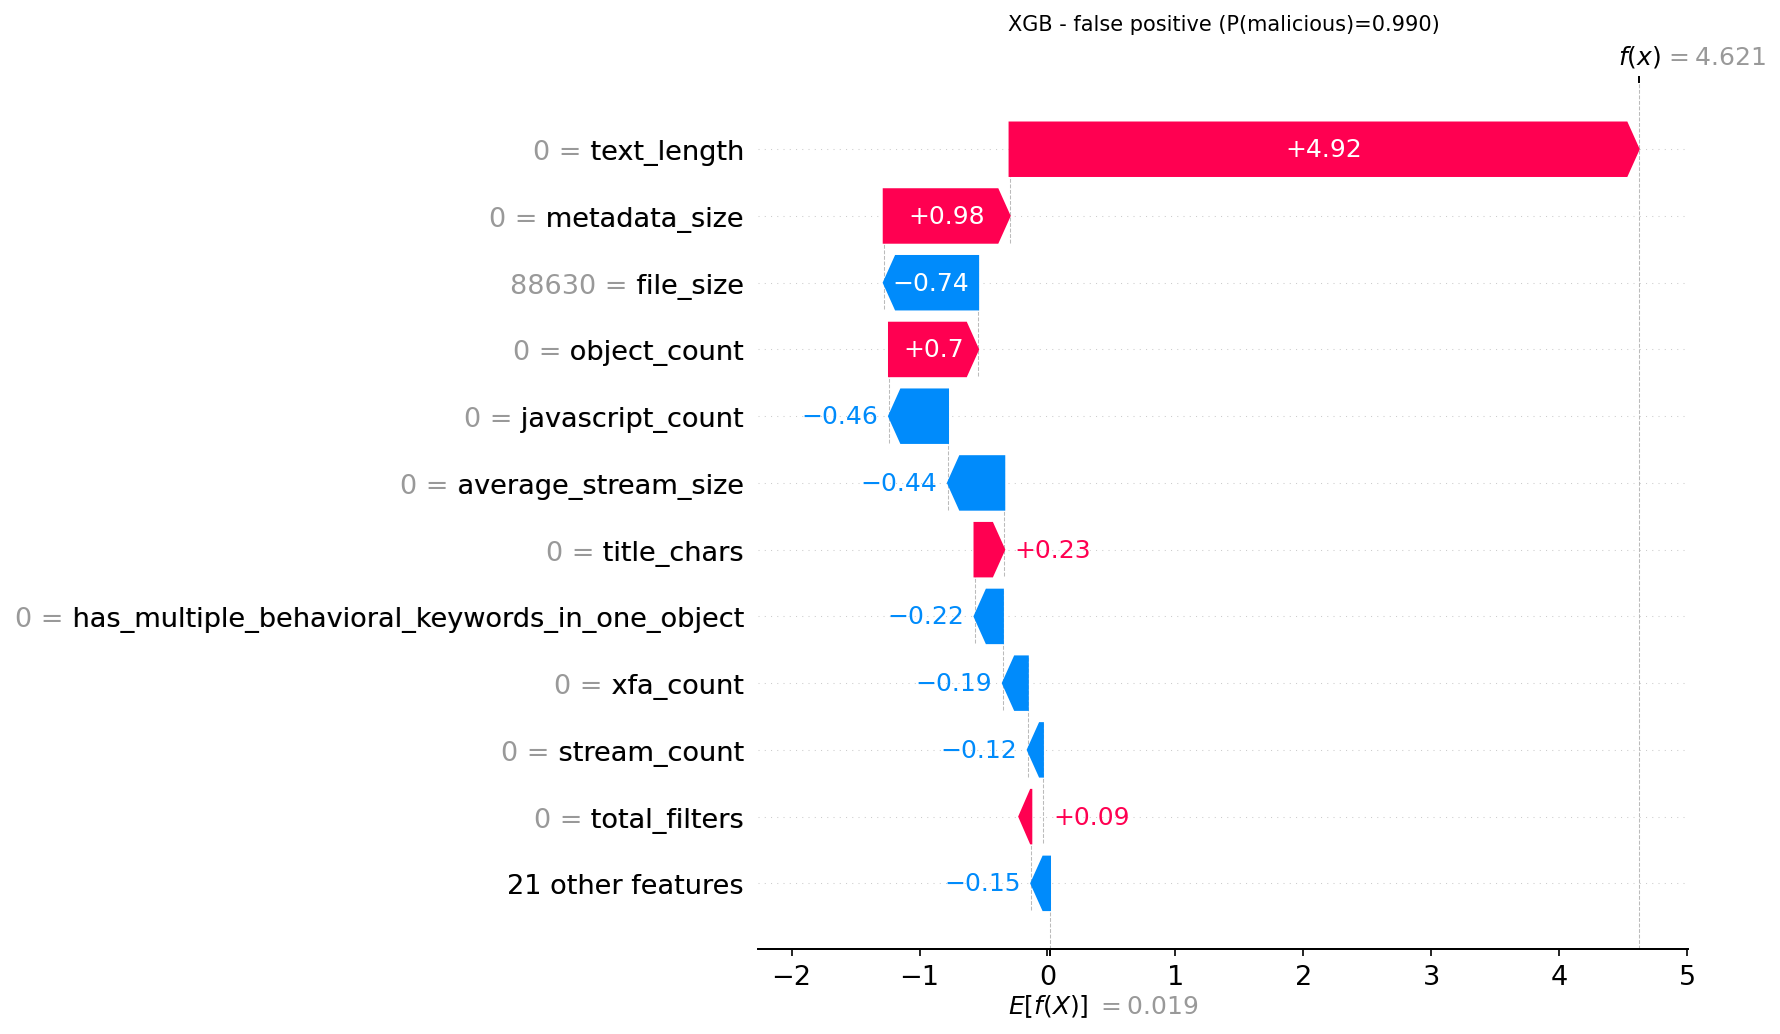

Source data for this figure (header and first rows):
actual, predicted, probability_malicious, feature, feature_value, shap_value
0, 1, 0.9902, text_length, 0.0, 4.916
0, 1, 0.9902, metadata_size, 0.0, 0.9836
0, 1, 0.9902, file_size, 88630, -0.7372
0, 1, 0.9902, object_count, 0.0, 0.6961
0, 1, 0.9902, javascript_count, 0.0, -0.4607
0, 1, 0.9902, average_stream_size, 0.0, -0.4396
0, 1, 0.9902, title_chars, 0.0, 0.2318
0, 1, 0.9902, has_multiple_behavioral_keywords_in_one_…, 0.0, -0.2212
0, 1, 0.9902, xfa_count, 0.0, -0.1947
0, 1, 0.9902, stream_count, 0.0, -0.118
0, 1, 0.9902, total_filters, 0.0, 0.09068
0, 1, 0.9902, entropy_of_streams, 0.0, -0.08199
0, 1, 0.9902, font_object_count, 0.0, 0.06775
0, 1, 0.9902, endstream_count, 0.0, -0.05657
0, 1, 0.9902, image_count, 0.0, 0.03927
0, 1, 0.9902, page_count, 6.0, -0.03828
0, 1, 0.9902, js_count, 0.0, -0.03171
0, 1, 0.9902, used_ocr, 0.0, -0.01636
0, 1, 0.9902, openaction_count, 0.0, -0.0143
0, 1, 0.9902, acroform_count, 0.0, -0.01251
0, 1, 0.9902, uses_nonstandard_port, 0.0, 0.01021
0, 1, 0.9902, uri_count, 0.0, -0.01014
0, 1, 0.9902, objstm_count, 0.0, -0.009106
0, 1, 0.9902, name_obfuscations, 0.0, 0.006863
0, 1, 0.9902, aa_count, 0.0, 0.005671
0, 1, 0.9902, valid_pdf_header, 0.0, -0.003815
0, 1, 0.9902, action_count, 0.0, -0.001891
0, 1, 0.9902, nested_filter_objects, 0.0, 0.0007429
0, 1, 0.9902, encrypted, 1.0, 0.0
0, 1, 0.9902, launch_count, 0.0, 0.0
0, 1, 0.9902, colors_count, 0.0, 0.0
0, 1, 0.9902, richmedia_count, 0.0, 0.0
